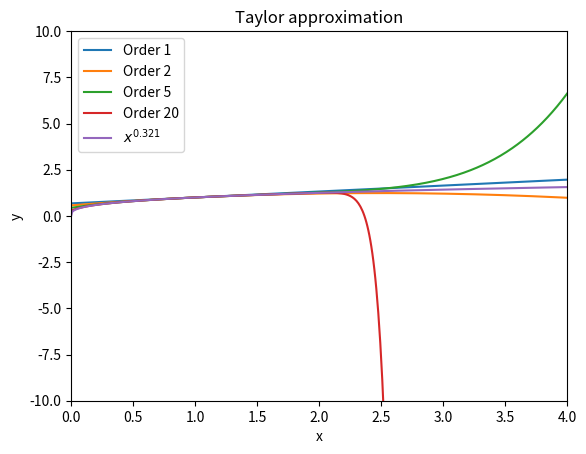
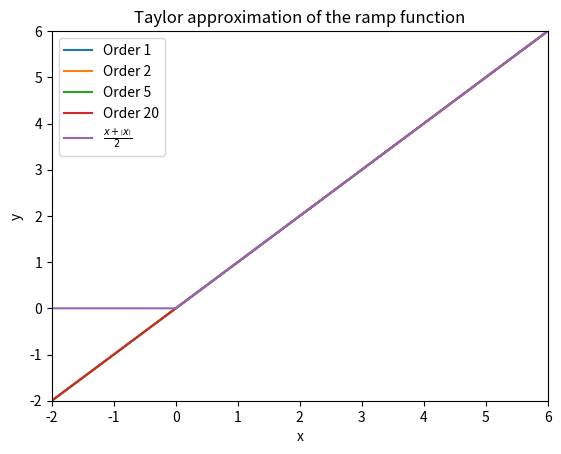
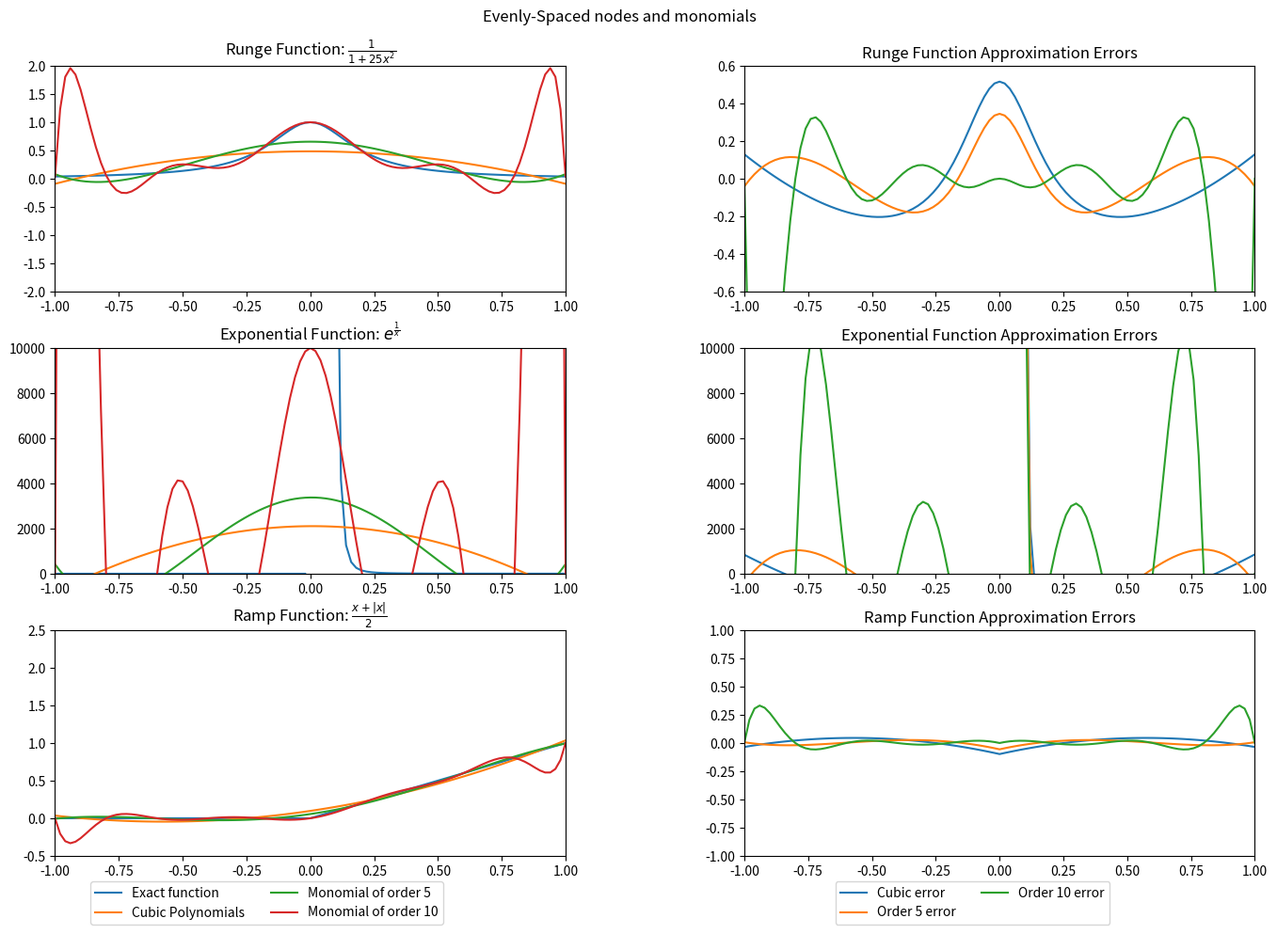
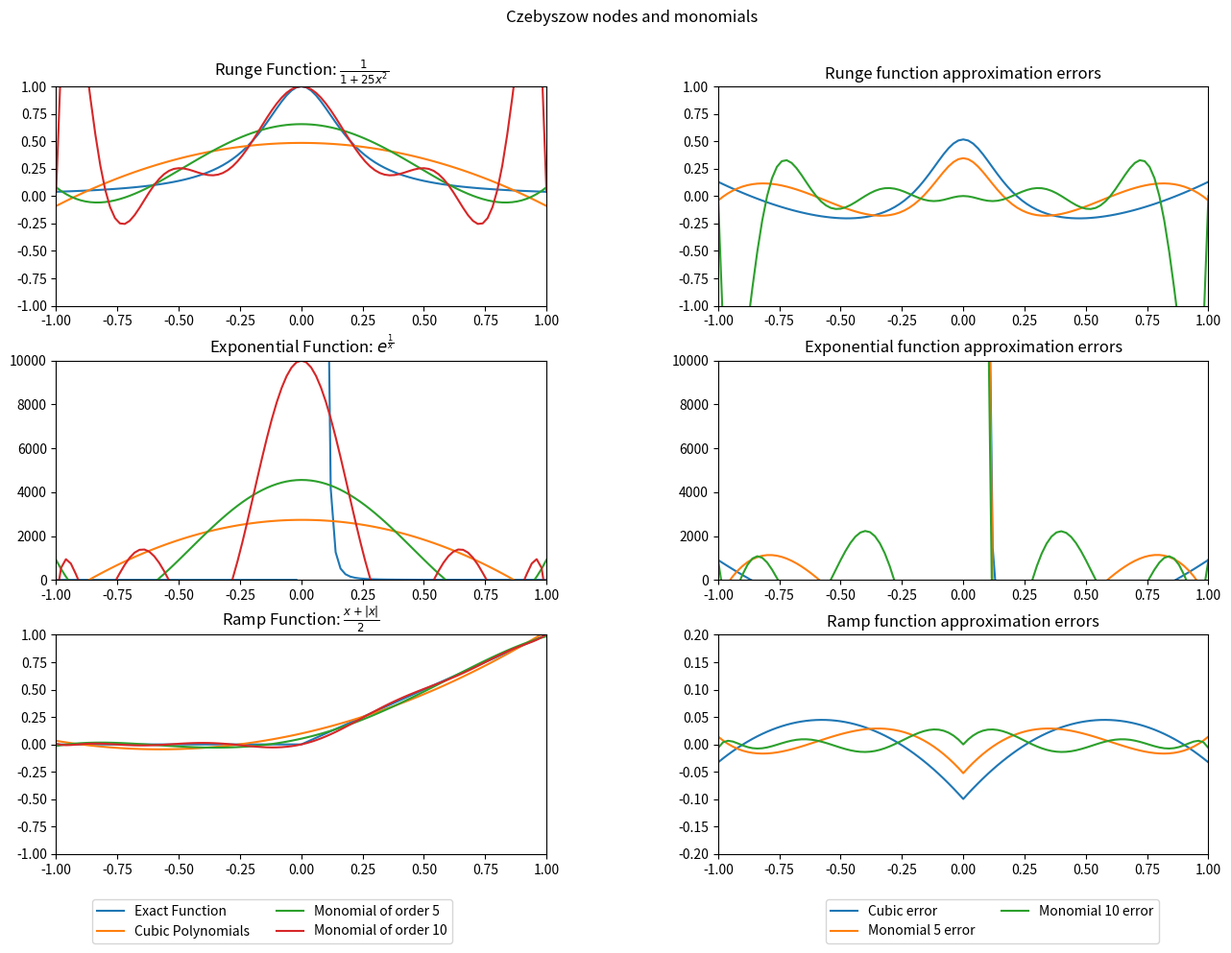
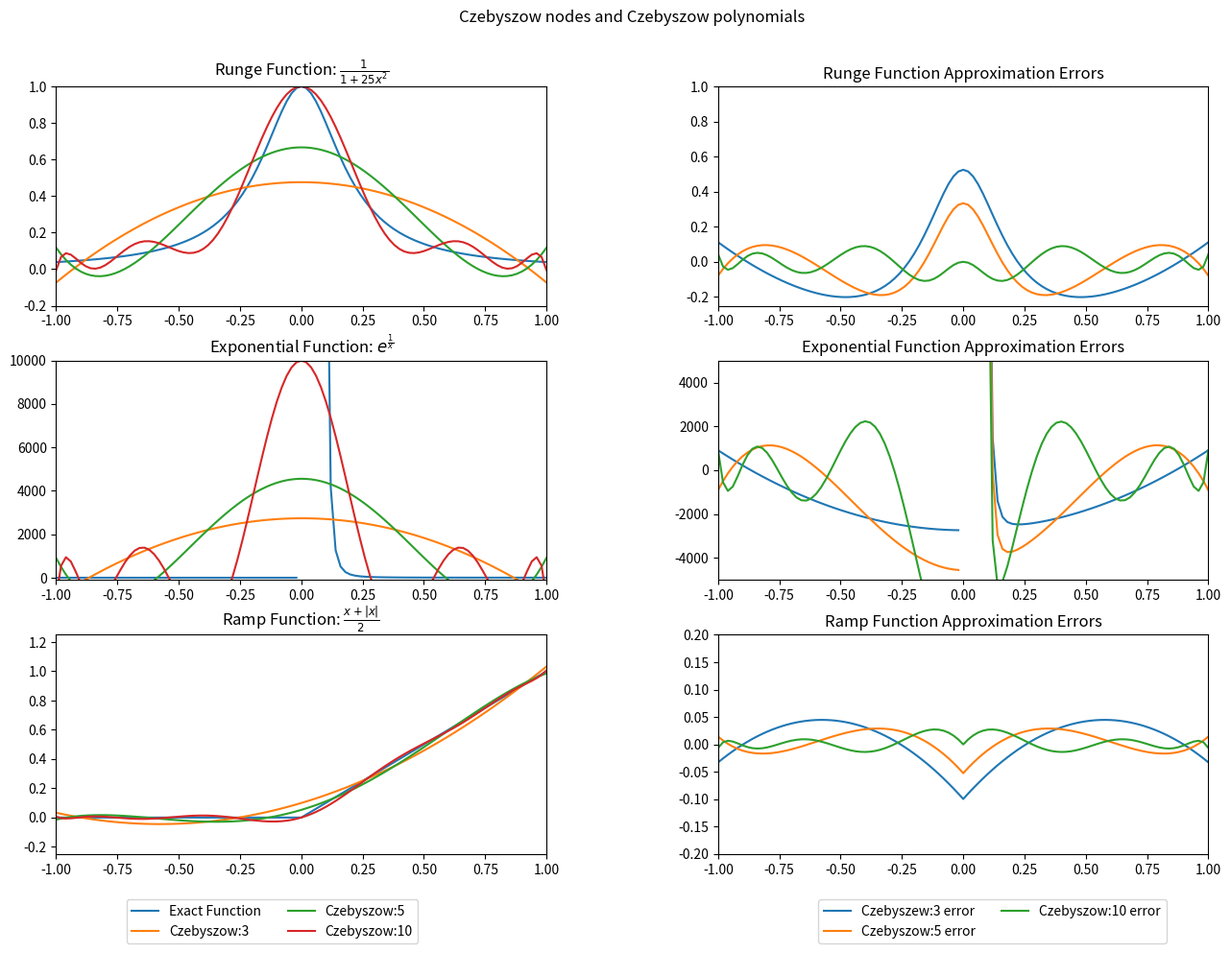

Write the Python code that produced these figures, in order.
# -*- coding: utf-8 -*-
"""
@author: Jakub Bławat
"""

import sympy as sy
import numpy as ny
import matplotlib as mpl
import numpy.polynomial.polynomial as poly
from numpy import inf
import numpy.polynomial.chebyshev as cheby

#mpl.pyplot.style.use("ggplot")

# Exercise 1.1
# Define the variable and the function that we are going to approximate
x = sy.Symbol('x')
f = x**(0.321)

# Define factorial function
def factorial(n):
    if n <= 0:
        return 1
    else:
        return n*factorial(n-1)

# Define Taylor approximation function
def taylor(function,x0,n):
    i = 0
    p = 0
    while i <= n:
        p = p + (function.diff(x,i).subs(x,x0))/(factorial(i))*(x-x0)**i
        i += 1
    return p

# Plot
def plot():
    x_grid = [0,4]
    x1 = ny.linspace(x_grid[0],x_grid[1],500)
    y1 = [] 
    order = [1,2,5,20]
    for j in order:
        func = taylor(f,1,j)
        for k in x1:
            y1.append(func.subs(x,k))
        mpl.pyplot.plot(x1,y1,label='Order '+str(j))
        y1 = []
    mpl.pyplot.plot(x1,x1**(0.321),label=r'$x^{0.321}$')
    mpl.pyplot.xlim(x_grid)
    mpl.pyplot.ylim([-10,10])
    mpl.pyplot.xlabel('x')
    mpl.pyplot.ylabel('y')
    mpl.pyplot.legend()
    mpl.pyplot.title('Taylor approximation')
    mpl.pyplot.show()
plot()

# Exercise 1.2. Taylor approximation of the ramp function.
x = sy.Symbol('x', real=True)
f = (x + abs(x))*0.5

#Creating the new plot function similar to previous one.
def plot2():
    x_grid = [-2,6]
    x1 = ny.linspace(x_grid[0],x_grid[1],500)
    y1 = []
    order = [1,2,5,20]
    for j in order:
        func = taylor(f,2,j)
        for k in x1:
            y1.append(func.subs(x,k))
        mpl.pyplot.plot(x1,y1,label='Order '+str(j))
        y1 = []
    mpl.pyplot.plot(x1, (x1 + abs(x1))*0.5,label=r'$\frac{x+\left|x\right|}{2}$')
    mpl.pyplot.xlim(x_grid)
    mpl.pyplot.ylim([-2,6])
    mpl.pyplot.xlabel('x')
    mpl.pyplot.ylabel('y')
    mpl.pyplot.legend()
    mpl.pyplot.title('Taylor approximation of the ramp function')
    mpl.pyplot.show()
plot2()


# Exercise 1.3.1

#---------------------Runge function------------------------------------------
def f(x):
	return 1.0 / (1.0 + 25.0*x**2)

# Evenly spaced interpolation nodes:
x_grid=[-1,1]
x1 = ny.linspace(x_grid[0],x_grid[1],11) 
y = f(x1)
xs = ny.linspace(x_grid[0],x_grid[1],101)

#Order3
runge3_coef = poly.polyfit(x1,y,3)
runge3_f = poly.polyval(xs,runge3_coef)

#Order 5
runge5_coef = poly.polyfit(x1,y,5)
runge5_f = poly.polyval(xs,runge5_coef) 

#Order 10
runge10_coef = poly.polyfit(x1,y,10)
runge10_f = poly.polyval(xs,runge10_coef)

#------------------------Exponential Function----------------------------------
def g(x):
	with ny.errstate(divide='ignore', invalid='ignore'):
		return ny.exp(1/x)

yg = g(x1)
yg[yg == inf] = 9999

#Order3
exp3_coef = poly.polyfit(x1,yg,3)
exp3_g = poly.polyval(xs,exp3_coef)

#Order5
exp5_coef = poly.polyfit(x1,yg,5)
exp5_g = poly.polyval(xs,exp5_coef)

#Order10
exp10_coef = poly.polyfit(x1,yg,10)
exp10_g = poly.polyval(xs,exp10_coef)

#-----------------------Ramp Function------------------------------------------
def h(x):
	return (x+abs(x))*0.5
yh = h(x1)

ramp3_coef = poly.polyfit(x1,yh,3)
ramp3_h = poly.polyval(xs,ramp3_coef)

ramp5_coef = poly.polyfit(x1,yh,5)
ramp5_h = poly.polyval(xs,ramp5_coef)

ramp10_coef = poly.polyfit(x1,yh,10)
ramp10_h = poly.polyval(xs,ramp10_coef)

#---------------------------------Plots----------------------------------------
fig = mpl.pyplot.figure(figsize=(15,10))
fig.suptitle('Evenly-Spaced nodes and monomials')

axis1 = mpl.pyplot.subplot(321)
mpl.pyplot.plot(xs,f(xs), label='Exact function')
mpl.pyplot.plot(xs,runge3_f,label='Cubic Polynomials') 
mpl.pyplot.plot(xs,runge5_f,label='Monomial of order 5')
mpl.pyplot.plot(xs,runge10_f,label='Monomial of order 10')
mpl.pyplot.legend(bbox_to_anchor=(0.25,0), loc="lower center", bbox_transform=fig.transFigure, ncol=2)
mpl.pyplot.ylim(-2,2)
mpl.pyplot.title(r"Runge Function: $\frac{1}{1 + 25x^{2}}$")

mpl.pyplot.subplot(322, sharex=axis1)
mpl.pyplot.plot(xs,f(xs)-runge3_f,label='Cubic error') 
mpl.pyplot.plot(xs,f(xs)-runge5_f,label='Order 5 error')
mpl.pyplot.plot(xs,f(xs)-runge10_f,label='Order 10 error')
mpl.pyplot.ylim(-0.6,0.6)
mpl.pyplot.legend(bbox_to_anchor=(0.75,0), loc="lower center", bbox_transform=fig.transFigure, ncol=2)
mpl.pyplot.title('Runge Function Approximation Errors')

mpl.pyplot.subplot(323, sharex=axis1)
mpl.pyplot.plot(xs,g(xs))
mpl.pyplot.plot(xs,exp3_g) 
mpl.pyplot.plot(xs,exp5_g)
mpl.pyplot.plot(xs,exp10_g)
mpl.pyplot.ylim(0,10000)
mpl.pyplot.title(r"Exponential Function: $e^{\frac{1}{x}}$")

mpl.pyplot.subplot(324, sharex=axis1)
mpl.pyplot.plot(xs,g(xs)-exp3_g)
mpl.pyplot.plot(xs,g(xs)-exp5_g)
mpl.pyplot.plot(xs,g(xs)-exp10_g)
mpl.pyplot.ylim(0,10000)
mpl.pyplot.title('Exponential Function Approximation Errors')

mpl.pyplot.subplot(325, sharex=axis1)
mpl.pyplot.plot(xs,h(xs))
mpl.pyplot.plot(xs,ramp3_h) 
mpl.pyplot.plot(xs,ramp5_h)
mpl.pyplot.plot(xs,ramp10_h)
mpl.pyplot.ylim(-0.5,2.5)
mpl.pyplot.title(r"Ramp Function: $\frac{x+|x|}{2}$")

mpl.pyplot.subplot(326, sharex=axis1)
mpl.pyplot.plot(xs,h(xs)-ramp3_h) 
mpl.pyplot.plot(xs,h(xs)-ramp5_h)
mpl.pyplot.plot(xs,h(xs)-ramp10_h)
mpl.pyplot.ylim(-1,1)
mpl.pyplot.title('Ramp Function Approximation Errors')

mpl.pyplot.xlim(x_grid)
mpl.pyplot.subplots_adjust(top=0.92, bottom=0.08, left=0.10, right=0.95, hspace=0.25,wspace=0.35)
mpl.pyplot.show()

# Exercise 1.3.2
def f(x):
	return 1.0 / (1.0 + 25.0 * x**2)
x_grid=[-1,1]
x1 = ny.linspace(x_grid[0],x_grid[1],11) 
y = f(x1)
N = 11

xs = ny.linspace(x_grid[0],x_grid[1],101)
cs = poly.polyfit(x1,y,3)
fit3 = poly.polyval(xs,cs)
x1 = ny.cos((2 * ny.arange(1, N + 1) - 1) / (2 * N) * ny.pi)
x1 = sorted(x1)
x1 = ny.asarray(x1)
# Runge's function in [-1,1]
def f(x):
	return 1.0 / (1.0 + 25.0 * ny.power(x, 2))
y = f(x1)

cs = poly.polyfit(x1, y,3)
ffit3 = poly.polyval(xs,cs)
xs = ny.linspace(x_grid[0], x_grid[1], 101)

# Monomials of order 5and 10:
coef = poly.polyfit(x1, y, 5)
fit = poly.polyval(xs, coef)
coef10 = poly.polyfit(x1, y, 10)
fit10 = poly.polyval(xs, coef10)

# Exponential Function
def g(x):
	with ny.errstate(divide='ignore', invalid='ignore'):
		return ny.exp(1 / x)

yg = g(x1)
yg[yg == inf] = 9999

cs_g = poly.polyfit(x1, yg,3)
exp3_g = poly.polyval(xs,cs_g)
coef_g = poly.polyfit(x1, yg, 5)
exp5_g = poly.polyval(xs, coef_g) 
exp10_coef = poly.polyfit(x1, yg, 10)
exp10_g = poly.polyval(xs, exp10_coef)


def h(x):
	return .5 * (x + abs(x))
yh = h(x1)

csh = poly.polyfit(x1, yh,3)
ramp3_h = poly.polyval(xs,csh)

# Monomials of order 5 and 10:
ramp_coef = poly.polyfit(x1, yh, 5)
ramp5_h = poly.polyval(xs, ramp_coef)
ramp10_coef = poly.polyfit(x1, yh, 10)
ramp10_h = poly.polyval(xs, ramp10_coef)

#--------------------------------Plots-----------------------------------------
fig = mpl.pyplot.figure(figsize=(15, 10))
fig.suptitle('Czebyszow nodes and monomials')

ax1 = mpl.pyplot.subplot(321)
mpl.pyplot.plot(xs, f(xs), label='Exact Function')
mpl.pyplot.plot(xs, runge3_f, label='Cubic Polynomials')
mpl.pyplot.plot(xs, runge5_f, label='Monomial of order 5')
mpl.pyplot.plot(xs, runge10_f, label='Monomial of order 10')
mpl.pyplot.legend(bbox_to_anchor=(0.25, 0), loc="lower center", bbox_transform=fig.transFigure, ncol=2)
mpl.pyplot.ylim(-1, 1)
mpl.pyplot.title(r"Runge Function: $\frac{1}{1 + 25x^{2}}$")

mpl.pyplot.subplot(322, sharex=ax1)
mpl.pyplot.plot(xs, f(xs) - runge3_f, label='Cubic error')
mpl.pyplot.plot(xs, f(xs) - runge5_f, label='Monomial 5 error')
mpl.pyplot.plot(xs, f(xs) - runge10_f, label='Monomial 10 error')
mpl.pyplot.ylim(-1, 1)
mpl.pyplot.legend(bbox_to_anchor=(0.75, 0), loc="lower center", bbox_transform=fig.transFigure, ncol=2)
mpl.pyplot.title('Runge function approximation errors')

mpl.pyplot.subplot(323, sharex=ax1)
mpl.pyplot.plot(xs, g(xs))
mpl.pyplot.plot(xs, exp3_g)
mpl.pyplot.plot(xs, exp5_g)
mpl.pyplot.plot(xs, exp10_g)
mpl.pyplot.ylim(0, 10000)
mpl.pyplot.title(r"Exponential Function: $e^{\frac{1}{x}}$")

mpl.pyplot.subplot(324, sharex=ax1)
mpl.pyplot.plot(xs, g(xs) - exp3_g)
mpl.pyplot.plot(xs, g(xs) - exp5_g)
mpl.pyplot.plot(xs, g(xs) - exp10_g)
mpl.pyplot.ylim(0, 10000)
mpl.pyplot.title('Exponential function approximation errors')

mpl.pyplot.subplot(325, sharex=ax1)
mpl.pyplot.plot(xs, h(xs))
mpl.pyplot.plot(xs, ramp3_h)
mpl.pyplot.plot(xs, ramp5_h)
mpl.pyplot.plot(xs, ramp10_h)
mpl.pyplot.ylim(-1, 1)
mpl.pyplot.title(r"Ramp Function: $\frac{x+|x|}{2}$")

mpl.pyplot.subplot(326, sharex=ax1)
mpl.pyplot.plot(xs, h(xs) - ramp3_h)
mpl.pyplot.plot(xs, h(xs) - ramp5_h)
mpl.pyplot.plot(xs, h(xs) - ramp10_h)
mpl.pyplot.ylim(-0.2, 0.2)
mpl.pyplot.title('Ramp function approximation errors')

mpl.pyplot.xlim(x_grid)
mpl.pyplot.subplots_adjust(top=0.9, bottom=0.1, left=0.1, right=0.9, hspace=0.25, wspace=0.35)
mpl.pyplot.show()

# Exercise 1.3.3

x_grid=[-1,1]
N= 11
x1 = ny.cos((2*ny.arange(1,N+1)-1)/(2*N)*ny.pi) 
x1 = sorted(x1)
x1 = ny.asarray(x1)
xs = ny.linspace(x_grid[0],x_grid[1],101)


#------------------Runge function---------------------------------------------
def f(x):
	return 1.0 / (1.0 + 25.0 * ny.power(x,2))
y = f(x1)

# Chebyshev polynomials of order 3, 5, 10:
runge3_coef = cheby.chebfit(x1,y,3) 
runge3_f = cheby.chebval(xs,runge3_coef)

runge5_coef = cheby.chebfit(x1,y,5) 
runge5_f  = cheby.chebval(xs,runge5_coef)

runge10_coef = cheby.chebfit(x1,y,10) 
runge10_f  = cheby.chebval(xs,runge10_coef)

#------------------Exponential Function---------------------------------------
def g(x):
	with ny.errstate(divide='ignore', invalid='ignore'):
		return ny.exp(1/x)

yg = g(x1)
yg[yg == inf] = 9999

exp3_coef = cheby.chebfit(x1,yg,3) 
exp3_g  = cheby.chebval(xs,exp3_coef)

exp5_coef = cheby.chebfit(x1,yg,5) 
exp5_g  = cheby.chebval(xs,exp5_coef)

exp10_coef = cheby.chebfit(x1,yg,10) 
exp10_g  = cheby.chebval(xs,exp10_coef)

#------------------Ramp Function-----------------------------------------------
def h(x):
	return (x+abs(x))*0.5
yh = h(x1)

ramp3_coef = cheby.chebfit(x1,yh,3) 
ramp3_h  = cheby.chebval(xs,ramp3_coef)

ramp5_coef = cheby.chebfit(x1,yh,5) 
ramp5_h  = cheby.chebval(xs,ramp5_coef)

ramp10_coef = cheby.chebfit(x1,yh,10) 
ramp10_h  = cheby.chebval(xs,ramp10_coef)

#----------------------Plot----------------------------------------------------
fig = mpl.pyplot.figure(figsize=(15,10))
fig.suptitle('Czebyszow nodes and Czebyszow polynomials')

axis2 = mpl.pyplot.subplot(321)
mpl.pyplot.plot(xs,f(xs), label='Exact Function')
mpl.pyplot.plot(xs,runge3_f,label='Czebyszow:3') 
mpl.pyplot.plot(xs,runge5_f,label='Czebyszow:5')
mpl.pyplot.plot(xs,runge10_f,label='Czebyszow:10')
mpl.pyplot.legend(bbox_to_anchor=(0.25,0), loc="lower center", bbox_transform=fig.transFigure, ncol=2)
mpl.pyplot.ylim(-0.2,1)
mpl.pyplot.title(r"Runge Function: $\frac{1}{1 + 25x^{2}}$")

mpl.pyplot.subplot(322, sharex=axis2)
mpl.pyplot.plot(xs,f(xs)-runge3_f,label='Czebyszew:3 error') 
mpl.pyplot.plot(xs,f(xs)-runge5_f,label='Czebyszow:5 error')
mpl.pyplot.plot(xs,f(xs)-runge10_f,label='Czebyszow:10 error')
mpl.pyplot.ylim(-0.25,1)
mpl.pyplot.legend(bbox_to_anchor=(0.75,0), loc="lower center", bbox_transform=fig.transFigure, ncol=2)
mpl.pyplot.title('Runge Function Approximation Errors')


mpl.pyplot.subplot(323, sharex=axis2)
mpl.pyplot.plot(xs, g(xs))
mpl.pyplot.plot(xs, exp3_g)
mpl.pyplot.plot(xs, exp5_g)
mpl.pyplot.plot(xs, exp10_g)
mpl.pyplot.ylim(-100, 10000)
mpl.pyplot.title(r"Exponential Function: $e^{\frac{1}{x}}$")

mpl.pyplot.subplot(324, sharex=axis2)
mpl.pyplot.plot(xs, g(xs) - exp3_g)
mpl.pyplot.plot(xs, g(xs) - exp5_g)
mpl.pyplot.plot(xs, g(xs) - exp10_g)
mpl.pyplot.ylim(-5000, 5000)
mpl.pyplot.title('Exponential Function Approximation Errors')

mpl.pyplot.subplot(325, sharex=axis2)
mpl.pyplot.plot(xs, h(xs))
mpl.pyplot.plot(xs, ramp3_h)
mpl.pyplot.plot(xs, ramp5_h)
mpl.pyplot.plot(xs, ramp10_h)
mpl.pyplot.ylim(-0.25, 1.25)
mpl.pyplot.title(r"Ramp Function: $\frac{x+|x|}{2}$")

mpl.pyplot.subplot(326, sharex=axis2)
mpl.pyplot.plot(xs, h(xs) - ramp3_h)
mpl.pyplot.plot(xs, h(xs) - ramp5_h)
mpl.pyplot.plot(xs, h(xs) - ramp10_h)
mpl.pyplot.ylim(-0.2, 0.2)
mpl.pyplot.title('Ramp Function Approximation Errors')

mpl.pyplot.xlim(x_grid)
mpl.pyplot.subplots_adjust(top=0.9, bottom=0.1, left=0.1, right=0.90, hspace=0.25,wspace=0.35)
mpl.pyplot.show()

# Exercise 2
#TBA
